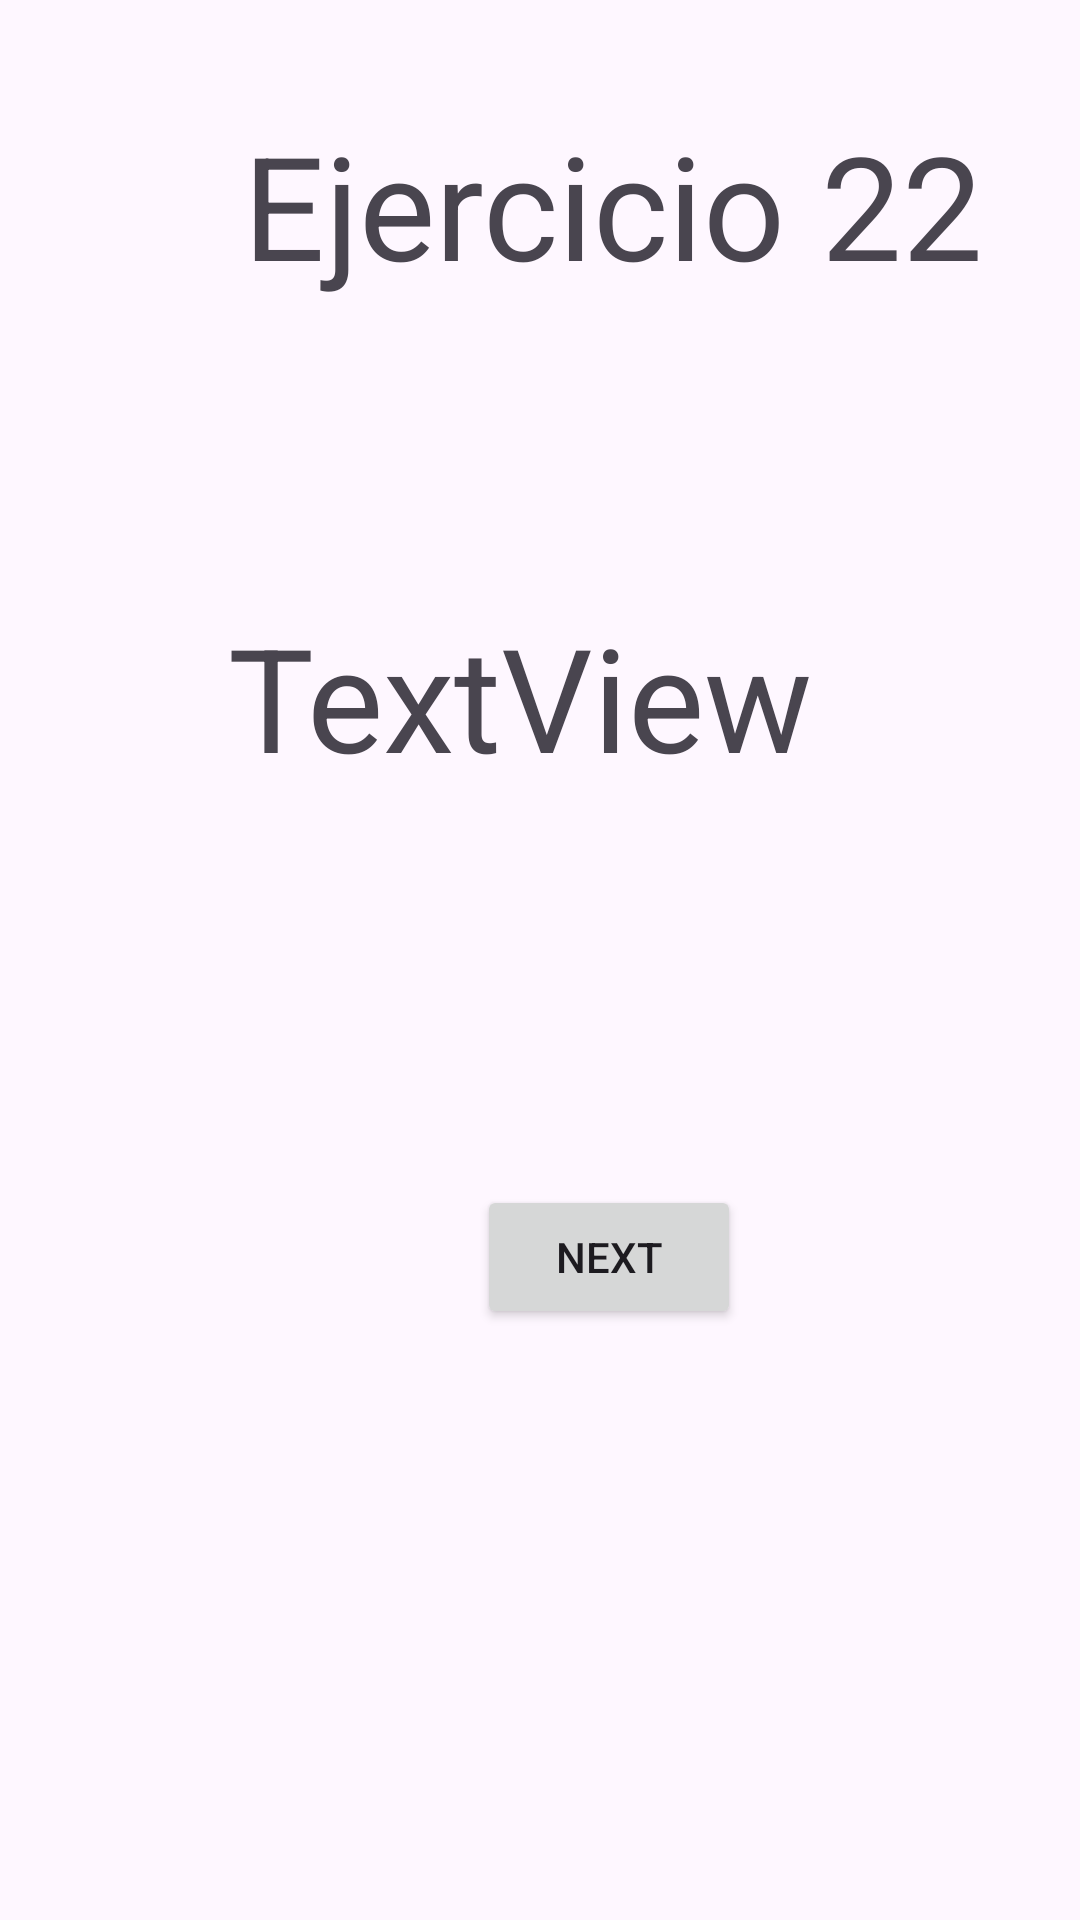

Layout XML and referenced resources for this Android screen:
<!-- AndroidManifest.xml: application theme Theme.EjerciciosAndroid -->
<!-- res/layout/ejercicio22segundaparte.xml -->
<?xml version="1.0" encoding="utf-8"?>
<androidx.constraintlayout.widget.ConstraintLayout xmlns:android="http://schemas.android.com/apk/res/android"
    xmlns:app="http://schemas.android.com/apk/res-auto"
    xmlns:tools="http://schemas.android.com/tools"
    android:layout_width="match_parent"
    android:layout_height="match_parent">

    <TextView
        android:id="@+id/textView"
        android:layout_width="257dp"
        android:layout_height="109dp"
        android:layout_marginStart="76dp"
        android:layout_marginTop="200dp"
        android:text="TextView"
        android:textSize="48sp"
        app:layout_constraintStart_toStartOf="parent"
        app:layout_constraintTop_toTopOf="parent" />

    <TextView
        android:id="@+id/textView22"
        android:layout_width="wrap_content"
        android:layout_height="wrap_content"
        android:layout_marginStart="81dp"
        android:layout_marginTop="36dp"
        android:text="Ejercicio 22"
        android:textSize="48sp"
        app:layout_constraintStart_toStartOf="parent"
        app:layout_constraintTop_toTopOf="parent" />

    <Button
        android:id="@+id/nextButton14"
        android:layout_width="wrap_content"
        android:layout_height="wrap_content"
        android:layout_marginStart="159dp"
        android:layout_marginTop="395dp"
        android:text="Next"
        app:layout_constraintStart_toStartOf="parent"
        app:layout_constraintTop_toTopOf="parent" />
</androidx.constraintlayout.widget.ConstraintLayout>
<!-- resources referenced by this layout -->
<resources>
  <style name="Theme.EjerciciosAndroid" parent="Base.Theme.EjerciciosAndroid" />
  <style name="Base.Theme.EjerciciosAndroid" parent="Theme.Material3.DayNight.NoActionBar">
          
          
      </style>
</resources>
